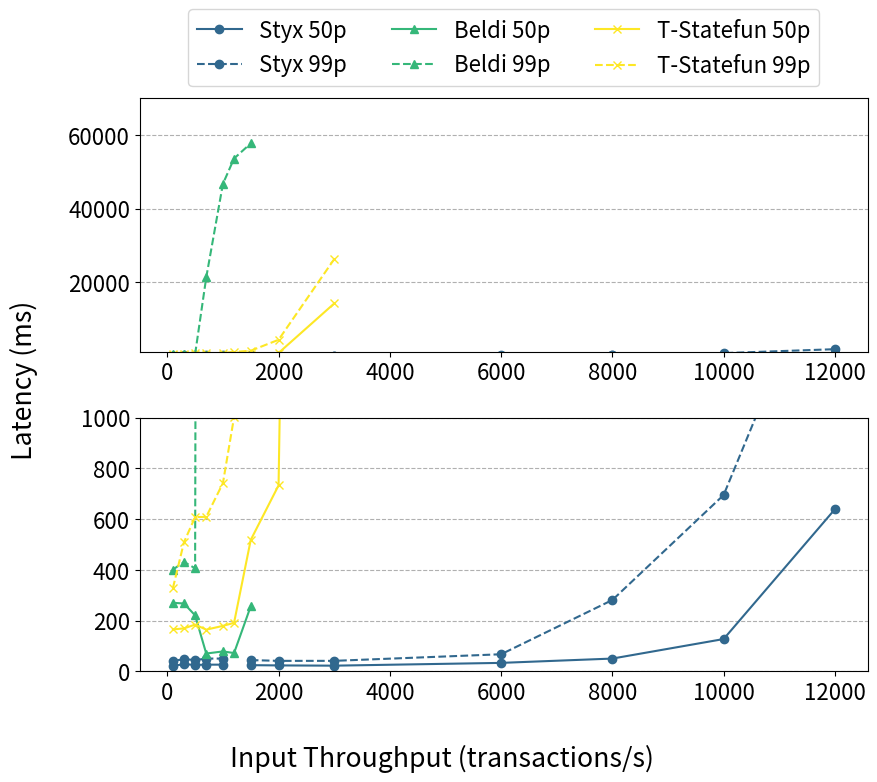

This chart was generated by the following Python code:
import matplotlib.pyplot as plt
import numpy as np
from matplotlib import rcParams, rc

rcParams['figure.figsize'] = [9, 8]
plt.rcParams.update({'font.size': 16})
x = [100, 300, 500, 700, 1000, 1200, 1500, 2000, 3000, 6000, 8000, 10000, 12000]
y_styx_50 = [21, 28, 25, 26, 26, None, 24, 23, 22, 33, 50, 127, 639]
y_beldi_50 = [269.90, 267.25, 220.37, 69.87, 78.17, 71.78, 256.39, None, None, None, None, None, None]
y_statefun_50 = [165, 169, 184, 164, 179, 191, 518, 733, 14199, None, None, None, None]

y_styx_99 = [40, 48, 44, 50, 50, None, 44, 41, 41, 67, 281, 695, 1760]
y_beldi_99 = [400.77, 431.11, 405.97, 21276.83, 46758.28, 53652.28, 57768.81, None, None, None, None, None, None]
y_statefun_99 = [327.01, 509, 608.02, 609, 742, 1002, 1346, 4316, 26266.01, None, None, None, None]

fig, (ax1, ax0) = plt.subplots(2, 1)
ax0.grid(axis="y", linestyle="--")
ax0.plot(x, y_styx_50, "-o", color="#31688e", label="Styx 50p")
ax0.plot(x, y_styx_99, "--", marker="o", color="#31688e", label="Styx 99p")
ax0.plot(x, y_beldi_50, "-^", color="#35b779", label="Beldi 50p")
ax0.plot(x, y_beldi_99, "--", marker="^", color="#35b779", label="Beldi 99p")
ax0.plot(x, y_statefun_50, "-x", color="#fde725", label="T-Statefun 50p")
ax0.plot(x, y_statefun_99, "--", marker="x", color="#fde725", label="T-Statefun 99p")
# ax0.legend()
# ax0.set_xlim([0, 3])
ax0.set_ylim([0, 1000])             
# ax0.ylabel("Latency (ms)")
# ax0.xlabel("Input Throughput (transactions/s)")

ax1.grid(axis="y", linestyle="--")
ax1.plot(x, y_styx_50, "-o", color="#31688e", label="Styx 50p")
ax1.plot(x, y_styx_99, "--", marker="o", color="#31688e", label="Styx 99p")
ax1.plot(x, y_beldi_50, "-^", color="#35b779", label="Beldi 50p")
ax1.plot(x, y_beldi_99, "--", marker="^", color="#35b779", label="Beldi 99p")
ax1.plot(x, y_statefun_50, "-x", color="#fde725", label="T-Statefun 50p")
ax1.plot(x, y_statefun_99, "--", marker="x", color="#fde725", label="T-Statefun 99p")
ax1.legend(bbox_to_anchor=(0.5, 1.2), loc="center", ncol=3)
# ax0.set_xlim([0, 3])
ax1.set_ylim([1000, 70000])
# ax1.ylabel("Latency (ms)")
# ax1.xlabel("Input Throughput (transactions/s)")

fig.supxlabel('Input Throughput (transactions/s)')
fig.supylabel('Latency (ms)')



plt.tight_layout()
plt.savefig("throughput_latency_uniform.pdf")
plt.show()
